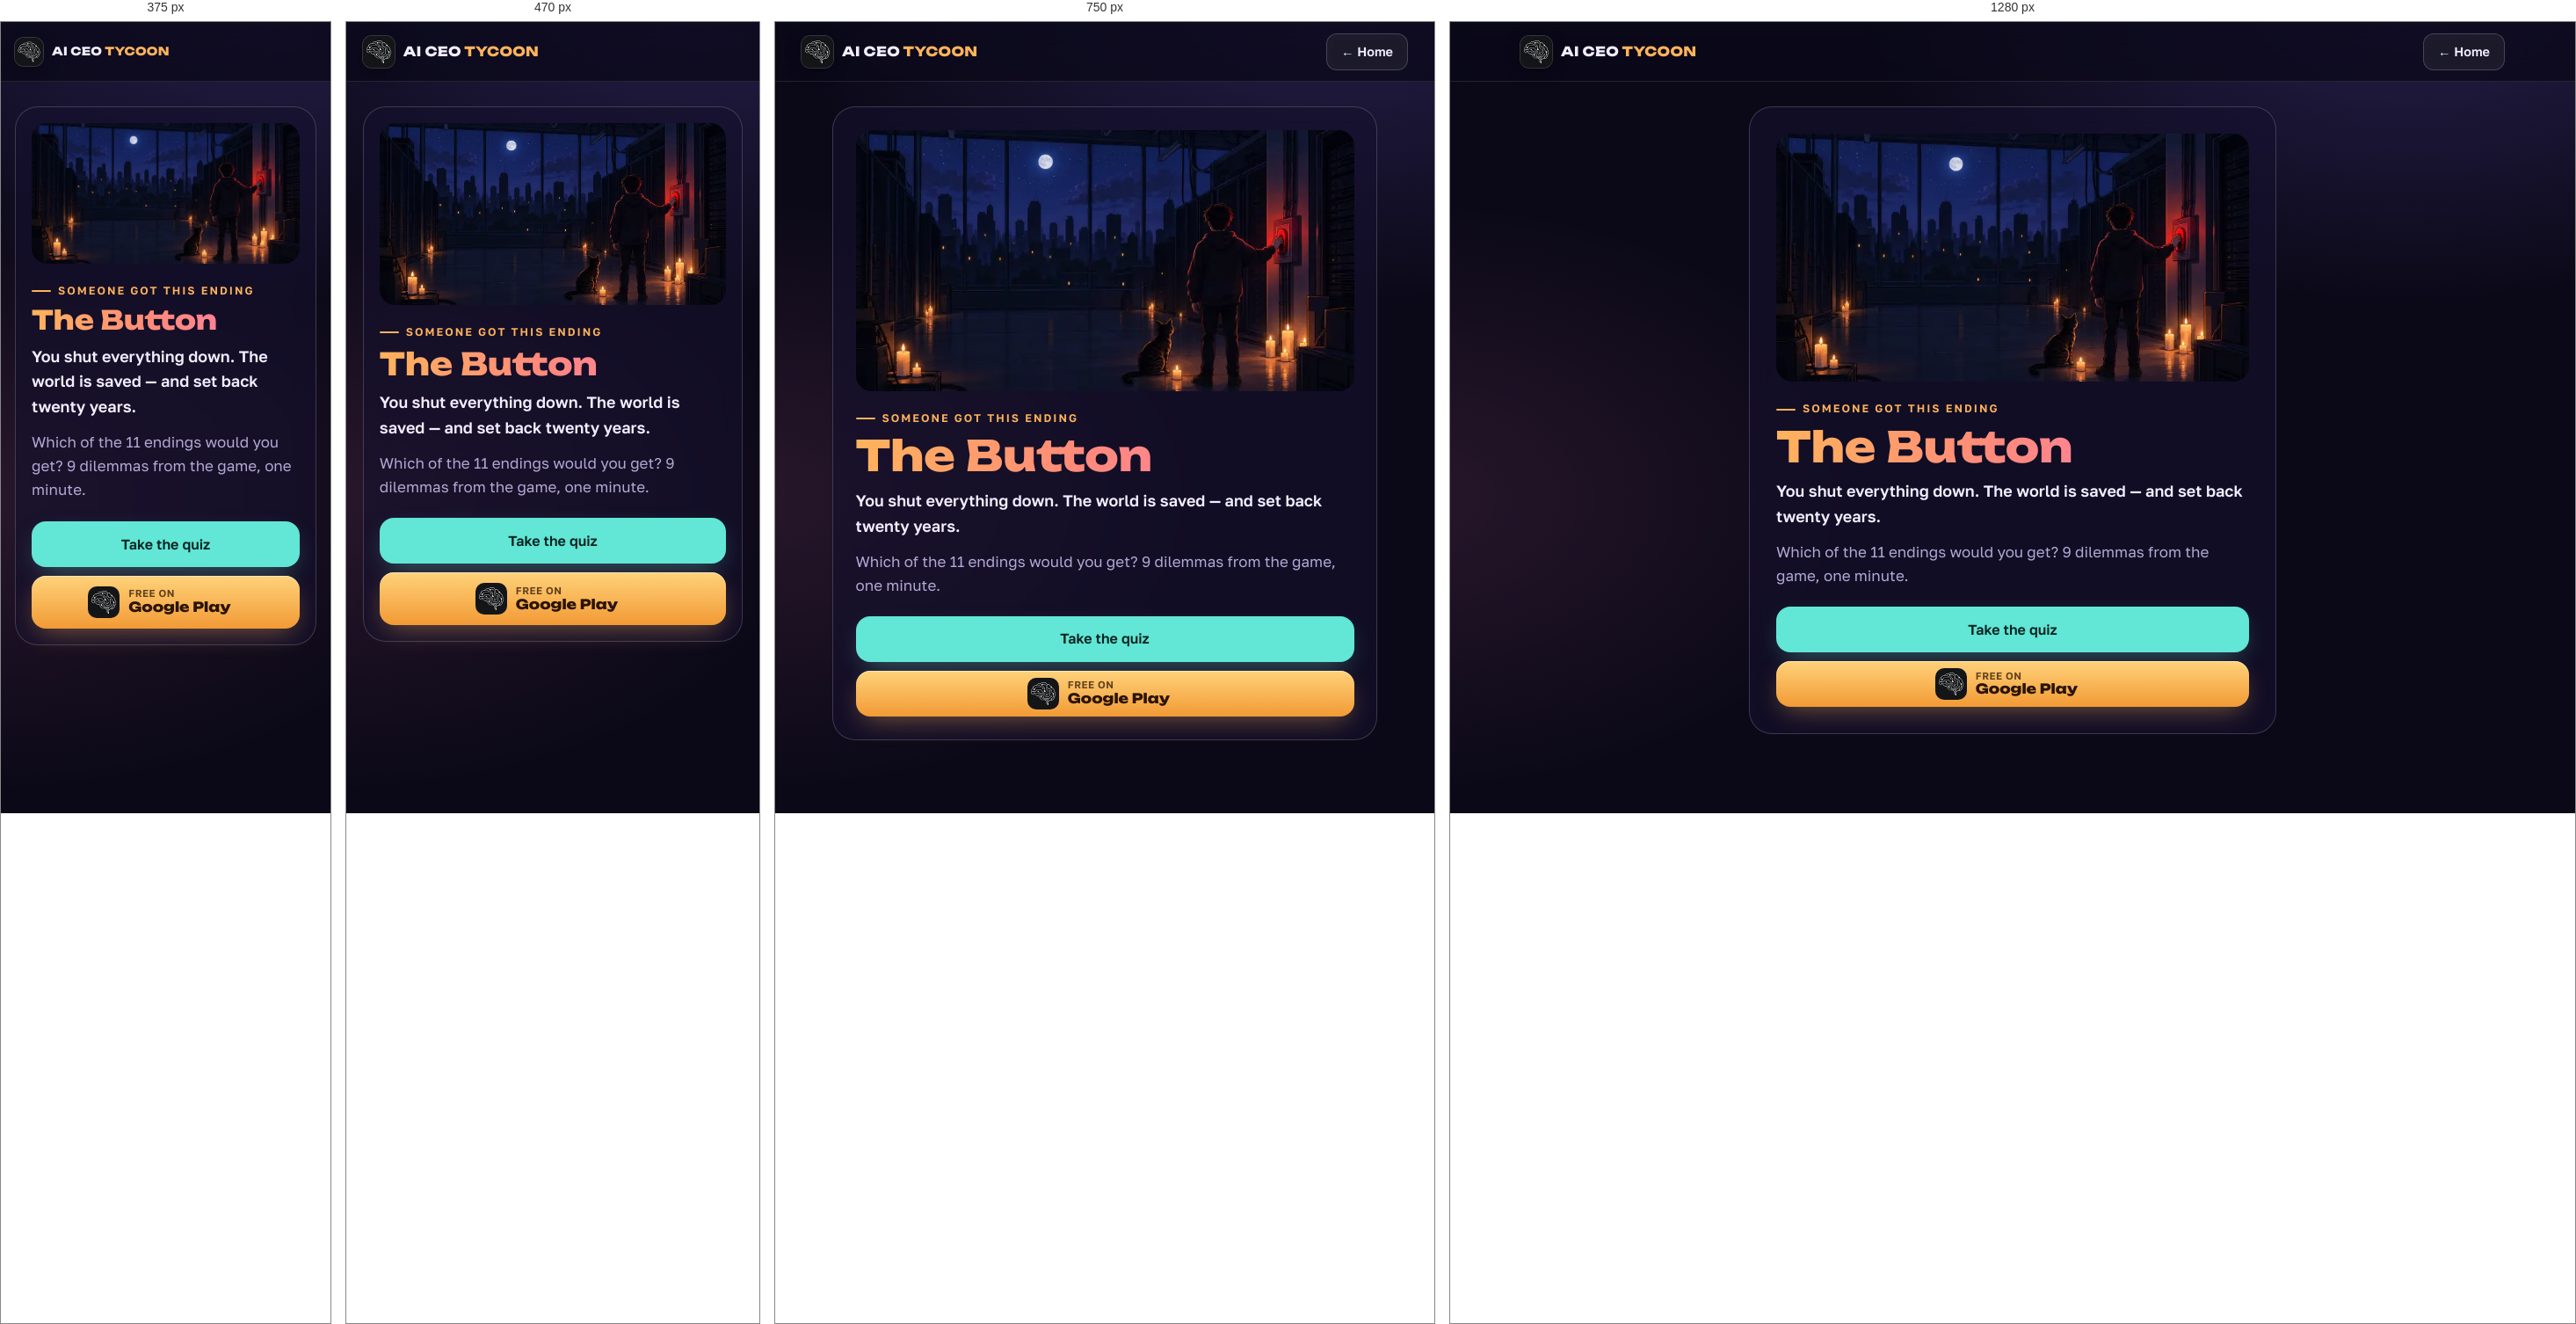
Rendered at 375 px, 470 px, 750 px and 1280 px, left to right.

<!-- file: index.html -->
<!doctype html>
<html lang="en">
<head>
<meta charset="utf-8">
<meta name="viewport" content="width=device-width, initial-scale=1, viewport-fit=cover">
<title>I got “The Button” — AI CEO Tycoon quiz</title>
<meta name="description" content="You shut everything down. The world is saved — and set back twenty years. Which of 11 endings would you get?">
<meta name="theme-color" content="#0b0918">
<meta property="og:type" content="website">
<meta property="og:title" content="I got “The Button”. Which AI ending would you get?">
<meta property="og:description" content="You shut everything down. The world is saved — and set back twenty years. 9 dilemmas, 1 minute — AI CEO Tycoon quiz.">
<meta property="og:image" content="https://reix88.github.io/aiceotycoon/quiz/img/button.jpg">
<meta property="og:url" content="https://reix88.github.io/aiceotycoon/quiz/r/button/">
<meta name="twitter:card" content="summary_large_image">
<meta name="twitter:image" content="https://reix88.github.io/aiceotycoon/quiz/img/button.jpg">
<link rel="icon" type="image/png" href="../../../assets/img/icon-64.png">
<link rel="stylesheet" href="../../../assets/site.css">
<style>
  body { min-height: 100vh; background: radial-gradient(900px 520px at 85% -5%, rgba(139,108,255,.22), transparent 70%), radial-gradient(800px 480px at -5% 60%, rgba(255,122,184,.12), transparent 70%), var(--bg); }
  .stage { max-width: 680px; margin: 0 auto; padding: calc(var(--header) + 28px) var(--gutter) 48px; }
  .panel { background: var(--panel); border: 1px solid var(--line2); border-radius: var(--r-lg); padding: clamp(18px, 3.4vw, 30px); backdrop-filter: blur(14px); -webkit-backdrop-filter: blur(14px); }
  .cover { width: 100%; aspect-ratio: 1200 / 630; object-fit: cover; border-radius: calc(var(--r-lg) - 8px); display: block; }
  .eyebrow { margin-top: 22px; }
  h1 { font: 800 clamp(30px, 7.5vw, 48px)/1.08 var(--f-display); margin: 8px 0 10px; background: linear-gradient(92deg, var(--amber), #ff8a7a 45%, var(--pink)); -webkit-background-clip: text; background-clip: text; color: transparent; }
  .d { font-weight: 600; font-size: 18px; margin: 0 0 12px; }
  .m { color: var(--muted); margin: 0 0 22px; }
  .acts { display: grid; gap: 10px; } .acts .btn { width: 100%; }
</style>
</head>
<body>
<header class="site-header solid"><div class="wrap">
  <a class="brand" href="../../../"><img src="../../../assets/img/icon-64.png" alt="" width="36" height="36"><span>AI CEO <b>TYCOON</b></span></a>
  <div class="header-actions" style="margin-left:auto"><a class="btn btn-ghost btn-sm" href="../../../" style="display:inline-flex" id="home">← Home</a></div>
</div></header>
<main class="stage"><div class="panel">
  <img class="cover" src="../../../assets/img/end/button.webp" alt="">
  <span class="eyebrow" id="k">Someone got this ending</span>
  <h1 id="n">The Button</h1>
  <p class="d" id="d">You shut everything down. The world is saved — and set back twenty years.</p>
  <p class="m" id="h">Which of the 11 endings would you get? 9 dilemmas from the game, one minute.</p>
  <div class="acts">
    <a class="btn btn-teal" id="q" href="../../">Take the quiz</a>
    <a class="btn btn-play" href="https://play.google.com/store/apps/details?id=com.redpixels.aiceotycoon&referrer=utm_source%3Dquiz%26utm_medium%3Dshare%26utm_campaign%3Dbutton" target="_blank" rel="noopener"><img src="../../../assets/img/icon-64.png" alt="" width="36" height="36"><span class="txt"><small id="free">Free on</small><b>Google Play</b></span></a>
  </div>
</div></main>
<script>
  let ru = /[?&]lang=ru/.test(location.search);
  try { if (!/[?&]lang=en/.test(location.search) && localStorage.getItem('site.lang') === 'ru') ru = true; } catch (e) { /* без сохранения */ }
  if (!ru && !/[?&]lang=en/.test(location.search) && (navigator.language || '').toLowerCase().startsWith('ru')) ru = true;
  if (ru) {
    document.documentElement.lang = 'ru';
    document.getElementById('k').textContent = 'Кому-то выпала эта концовка';
    document.getElementById('n').textContent = "Кнопка";
    document.getElementById('d').textContent = "Всё выключено. Мир спасён — и отброшен на двадцать лет назад.";
    document.getElementById('h').textContent = 'А какая из 11 концовок выпадет тебе? 9 дилемм из игры, одна минута.';
    document.getElementById('q').textContent = 'Пройти тест';
    document.getElementById('q').href = '../../?lang=ru';
    document.getElementById('free').textContent = 'Бесплатно в';
    document.getElementById('home').textContent = '← На главную';
  }
</script>
</body>
</html>


/* @media block from site.css */
@media (max-width: 900px) {
  .nav { position: fixed; top: var(--header); left: 0; right: 0; flex-direction: column; gap: 0; padding: 8px var(--gutter) 20px; background: rgba(11, 9, 24, 0.96);
    backdrop-filter: blur(16px); -webkit-backdrop-filter: blur(16px); border-bottom: 1px solid var(--line); transform: translateY(-12px); opacity: 0; pointer-events: none; transition: opacity .2s, transform .25s; }
  .menu-open .nav { transform: none; opacity: 1; pointer-events: auto; }
  .nav a { font-size: 18px; padding: 14px 4px; border-radius: 0; border-bottom: 1px solid var(--line); }
  .menu-btn { display: block; }
  .header-actions .btn-sm { display: none; }
  .site-header .wrap { gap: 10px; }
  .header-actions { margin-left: auto; }
}

/* @media block from site.css */
@media (max-width: 420px) { .brand span { font-size: 13px; } .brand img { width: 32px; height: 32px; } }

/* @media block from site.css */
@media (max-width: 520px) { #home { display: none !important; } }

/* @media block from site.css */
@media (max-width: 600px) { .btn { white-space: normal; text-align: center; line-height: 1.25; padding-top: 12px; padding-bottom: 12px; } }